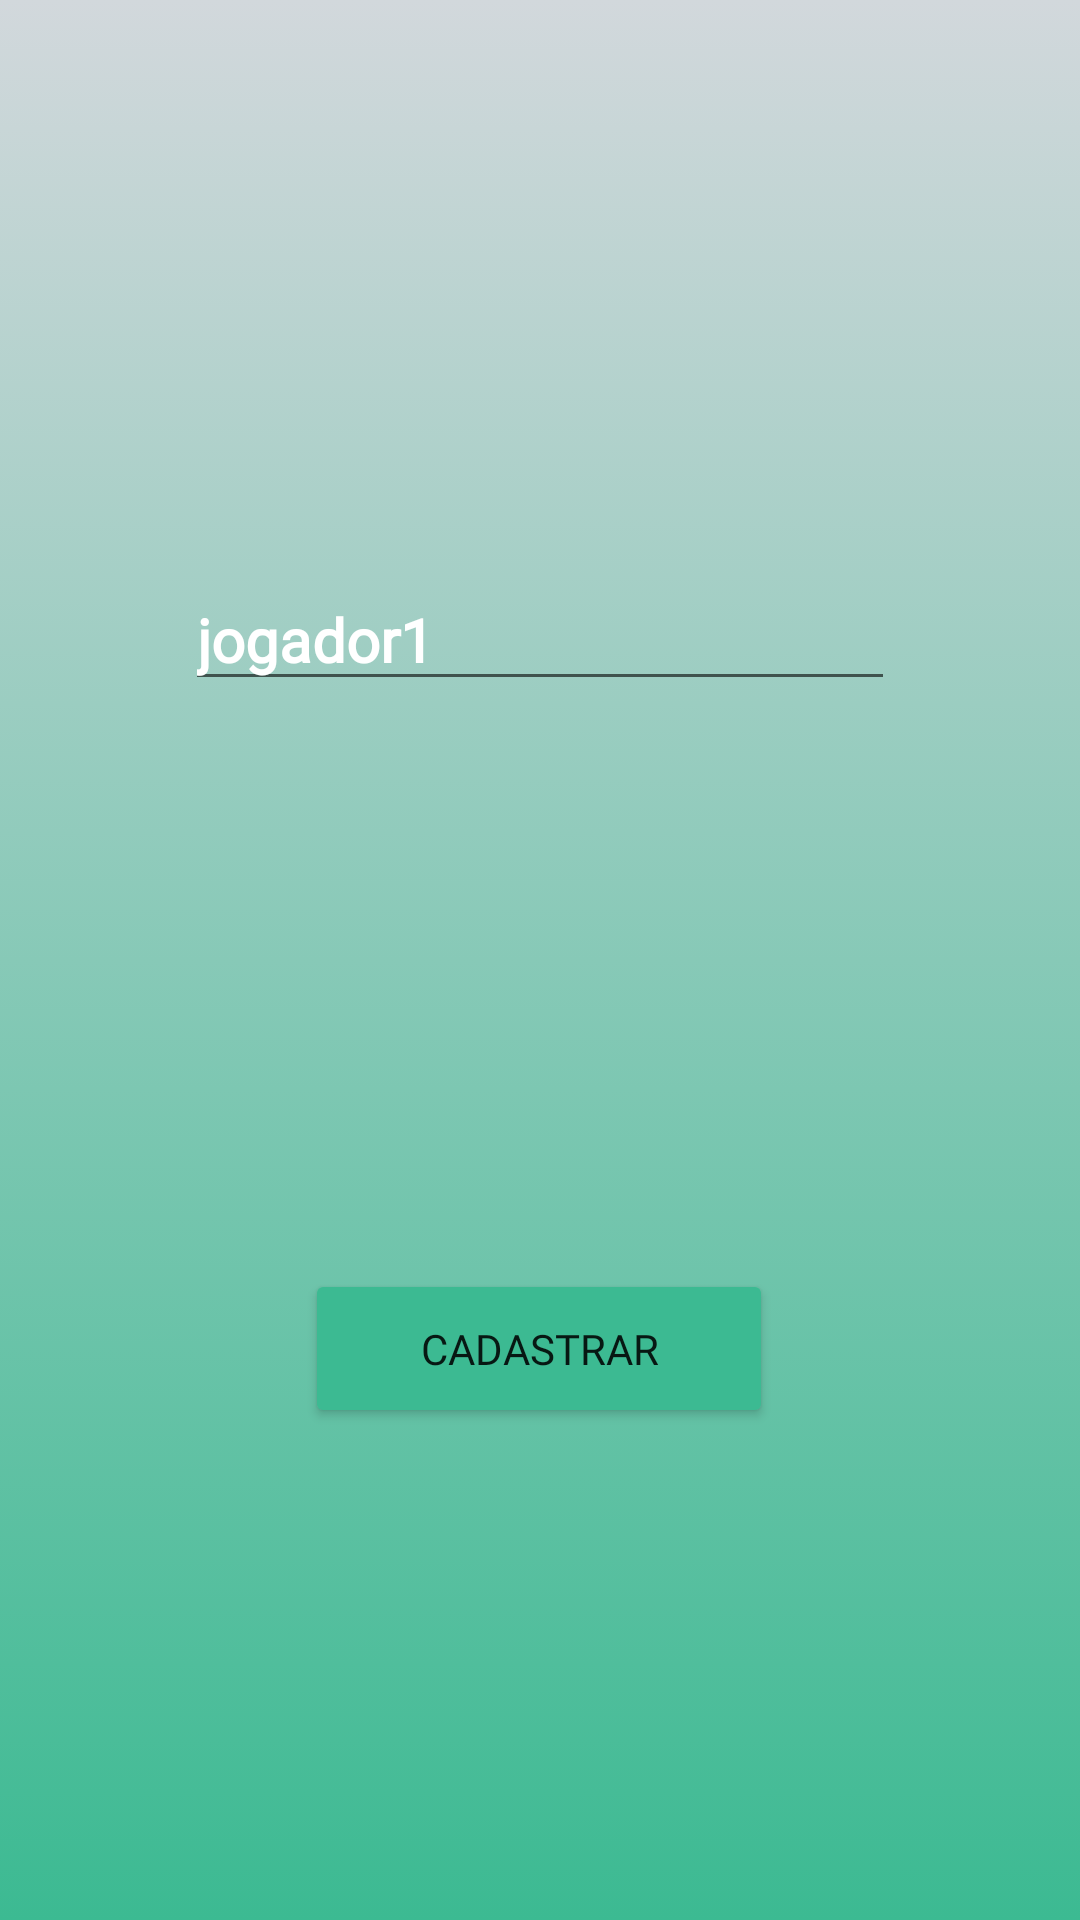

Layout XML and referenced resources for this Android screen:
<!-- AndroidManifest.xml: application theme Theme.JogarDados -->
<!-- res/layout/activity_cadastro.xml -->
<?xml version="1.0" encoding="utf-8"?>
<androidx.constraintlayout.widget.ConstraintLayout xmlns:android="http://schemas.android.com/apk/res/android"
    xmlns:app="http://schemas.android.com/apk/res-auto"
    xmlns:tools="http://schemas.android.com/tools"
    android:layout_width="match_parent"
    android:layout_height="match_parent"
    android:background="@drawable/gradient_background"
    tools:context=".CadastroActivity">

    <EditText
        android:id="@+id/txt_jogador"
        android:layout_width="wrap_content"
        android:layout_height="wrap_content"

        android:autofillHints=""
        android:ems="10"
        android:fontFamily="@font/robotoregular"
        android:hint="@string/player1"
        android:inputType="textPersonName"
        android:textColor="#FFFFFF"
        android:textColorHighlight="#004D40"
        android:textColorHint="#FFFFFF"
        android:textSize="20sp"
        android:textStyle="bold"
        app:layout_constraintBottom_toTopOf="@+id/button_cadastro"
        app:layout_constraintEnd_toEndOf="parent"
        app:layout_constraintStart_toStartOf="parent"
        app:layout_constraintTop_toTopOf="parent" />

    <Button
        android:id="@+id/button_cadastro"
        android:layout_width="156dp"
        android:layout_height="53dp"
        android:layout_marginBottom="164dp"
        android:backgroundTint="#3CBA92"

        android:fontFamily="@font/robotoblack"
        android:text="@string/bt_cadastrar"
        app:layout_constraintBottom_toBottomOf="parent"
        app:layout_constraintEnd_toEndOf="parent"
        app:layout_constraintHorizontal_bias="0.498"
        app:layout_constraintStart_toStartOf="parent" />
</androidx.constraintlayout.widget.ConstraintLayout>
<!-- resources referenced by this layout -->
<resources>
  <!-- drawable gradient_background (drawable) -->
  <?xml version="1.0" encoding="utf-8"?>
  <selector xmlns:android="http://schemas.android.com/apk/res/android">
   <item>
   <shape>
  
       <gradient
           android:angle="90"
           android:startColor="#3cba92"
           android:endColor="#D2D8DC"
           android:type="linear">
  
       </gradient>
  
   </shape>
   </item>
  </selector>
  <string name="bt_cadastrar">Cadastrar</string>
  <string name="player1">jogador1</string>
  <style name="Theme.JogarDados" parent="Theme.MaterialComponents.DayNight.DarkActionBar">
          
          <item name="colorPrimary">@color/verde3</item>
          <item name="colorPrimaryVariant">@color/verdeEscuro</item>
          <item name="colorOnPrimary">@color/white</item>
          
          <item name="colorSecondary">@color/verde3</item>
          <item name="colorSecondaryVariant">@color/verde3</item>
          <item name="colorOnSecondary">@color/black</item>
          
          <item name="android:statusBarColor" tools:targetApi="l">?attr/colorPrimaryVariant</item>
          
      </style>
  <color name="verde3">#1b5e20</color>
  <color name="verdeEscuro">#003300</color>
  <color name="white">#FFFFFFFF</color>
  <color name="black">#FF000000</color>
</resources>
